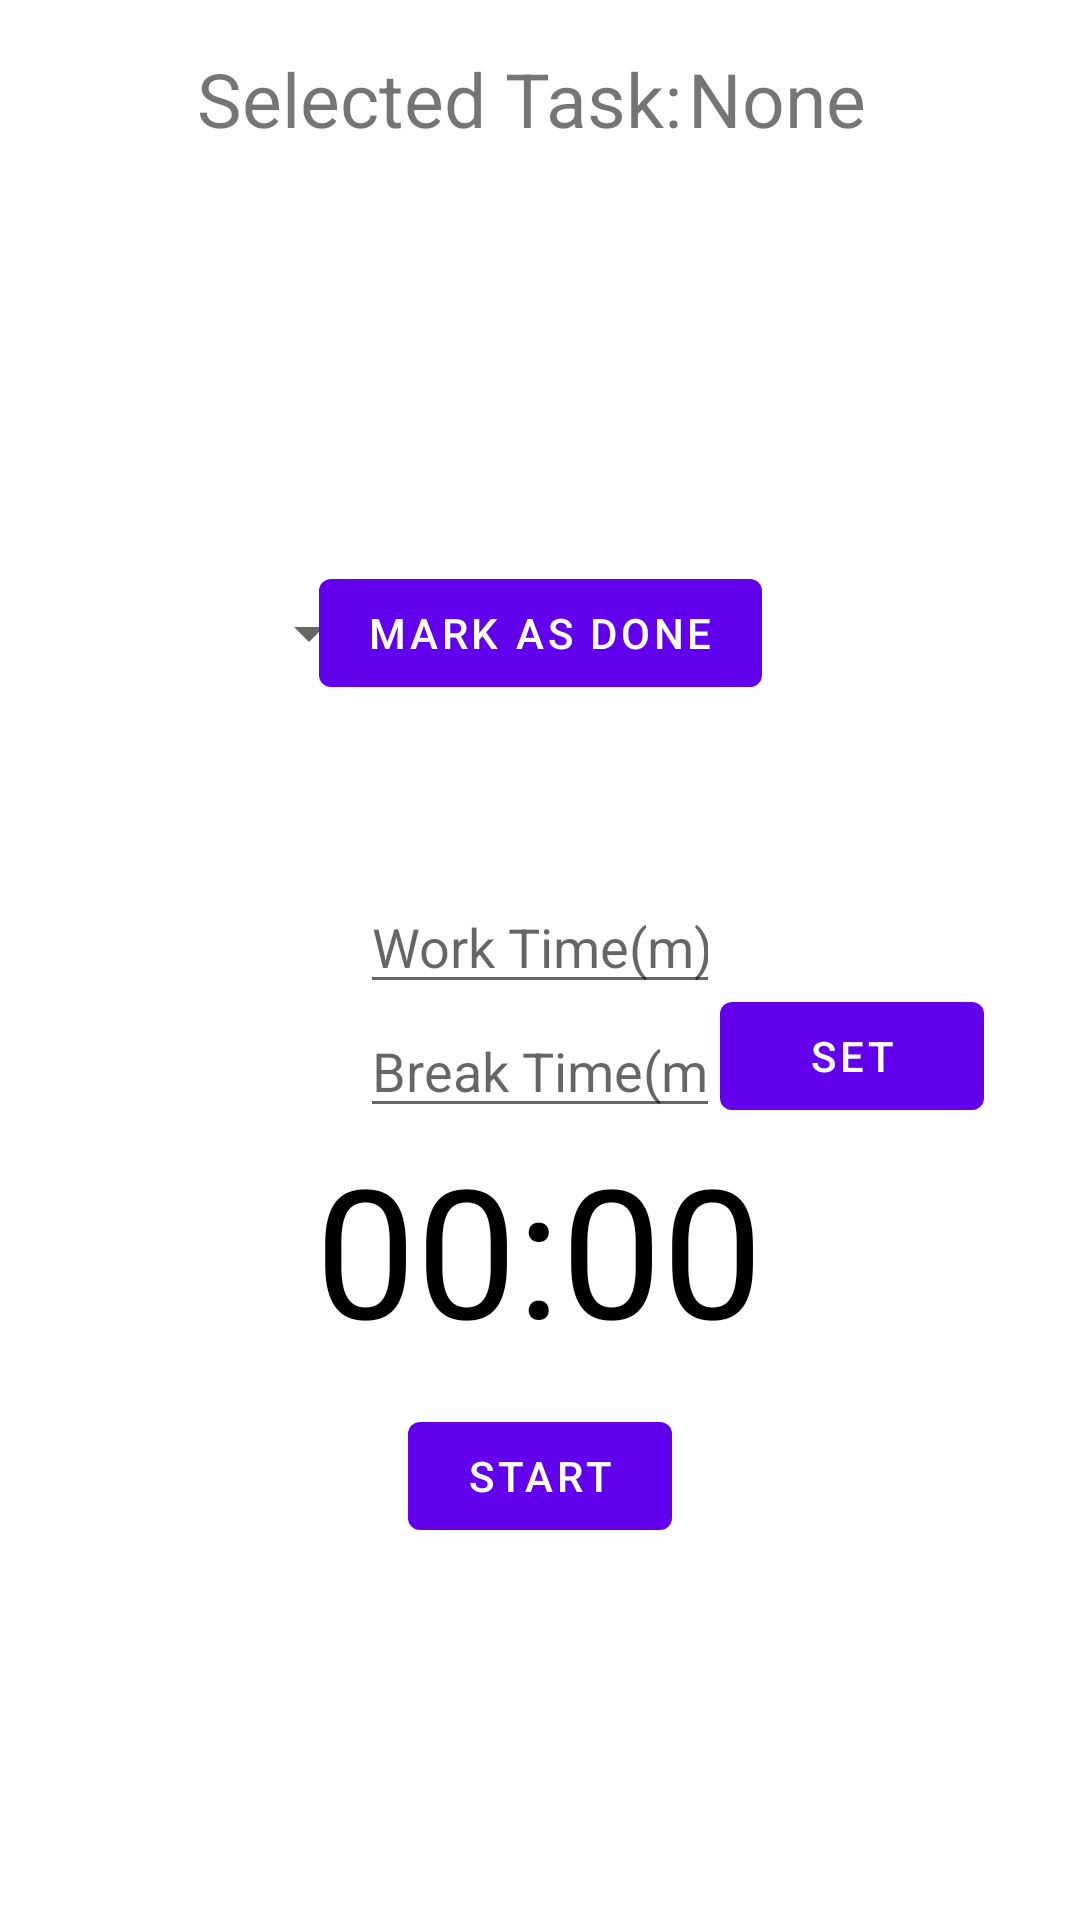

Produce the Android XML layout that renders to this screen, including the resource entries it uses.
<!-- AndroidManifest.xml: application theme Theme.Demo3 -->
<!-- res/layout/fragment2_layout.xml -->
<?xml version="1.0" encoding="utf-8"?>
<androidx.constraintlayout.widget.ConstraintLayout xmlns:android="http://schemas.android.com/apk/res/android"
    xmlns:app="http://schemas.android.com/apk/res-auto"
    xmlns:tools="http://schemas.android.com/tools"
    android:id="@+id/relativeLayout"
    android:layout_width="match_parent"
    android:layout_height="match_parent"
    tools:context=".MainActivity">

    <EditText
        android:id="@+id/edit_text_input"
        android:layout_width="120dp"
        android:layout_height="wrap_content"
        android:layout_centerHorizontal="true"
        android:hint="Work Time(m)"
        android:inputType="number"
        android:maxLength="4"
        app:layout_constraintBottom_toTopOf="@+id/edit_text_input2"
        app:layout_constraintEnd_toEndOf="parent"
        app:layout_constraintStart_toStartOf="parent" />

    <EditText
        android:id="@+id/edit_text_input2"
        android:layout_width="120dp"
        android:layout_height="wrap_content"
        android:hint="Break Time(m)"
        android:inputType="number"
        android:maxLength="4"
        app:layout_constraintBottom_toTopOf="@+id/text_view_countdown"
        app:layout_constraintEnd_toEndOf="parent"
        app:layout_constraintStart_toStartOf="parent" />

    <Button
        android:id="@+id/button_set"
        android:layout_width="wrap_content"
        android:layout_height="wrap_content"
        android:text="Set"
        app:layout_constraintBottom_toBottomOf="@+id/edit_text_input2"
        app:layout_constraintEnd_toEndOf="parent"
        app:layout_constraintHorizontal_bias="0.0"
        app:layout_constraintStart_toEndOf="@+id/edit_text_input2" />

    <TextView
        android:id="@+id/text_view_countdown"
        android:layout_width="wrap_content"
        android:layout_height="wrap_content"
        android:layout_marginBottom="12dp"
        android:text="00:00"
        android:textColor="@android:color/black"
        android:textSize="60sp"
        app:layout_constraintBottom_toTopOf="@+id/button_start_pause"
        app:layout_constraintEnd_toEndOf="parent"
        app:layout_constraintHorizontal_bias="0.498"
        app:layout_constraintStart_toStartOf="parent" />

    <Button
        android:id="@+id/button_start_pause"
        android:layout_width="wrap_content"
        android:layout_height="wrap_content"
        android:text="start"
        app:layout_constraintBottom_toTopOf="@+id/button_reset"
        app:layout_constraintEnd_toEndOf="parent"
        app:layout_constraintStart_toStartOf="parent" />

    <Button
        android:id="@+id/button_reset"
        android:layout_width="wrap_content"
        android:layout_height="wrap_content"
        android:layout_marginBottom="76dp"
        android:text="reset"
        android:visibility="invisible"
        app:layout_constraintBottom_toBottomOf="parent"
        app:layout_constraintEnd_toEndOf="parent"
        app:layout_constraintHorizontal_bias="0.501"
        app:layout_constraintStart_toStartOf="parent"
        tools:visibility="visible" />

    <TextView
        android:id="@+id/next_state"
        android:layout_width="244dp"
        android:layout_height="40dp"
        android:layout_marginBottom="4dp"
        android:textColor="#673AB7"
        android:textSize="25sp"
        app:layout_constraintBottom_toTopOf="@+id/text_view_countdown"
        app:layout_constraintEnd_toEndOf="parent"
        app:layout_constraintHorizontal_bias="0.497"
        app:layout_constraintStart_toStartOf="parent" />

    <ListView
        android:id="@+id/lv_alarms"
        android:layout_width="363dp"
        android:layout_height="118dp"
        android:nestedScrollingEnabled="true"
        android:paddingBottom="0dp"
        app:layout_constraintBottom_toTopOf="@+id/edit_text_input"
        app:layout_constraintEnd_toEndOf="parent"
        app:layout_constraintStart_toStartOf="parent"
        app:layout_constraintTop_toBottomOf="@+id/textView"
        app:layout_constraintVertical_bias="0.084" />

    <TextView
        android:id="@+id/textView"
        android:layout_width="163dp"
        android:layout_height="30dp"
        android:layout_marginTop="16dp"
        android:text="Selected Task:"
        android:textSize="25sp"
        app:layout_constraintEnd_toEndOf="parent"
        app:layout_constraintHorizontal_bias="0.334"
        app:layout_constraintStart_toStartOf="parent"
        app:layout_constraintTop_toTopOf="parent" />

    <TextView
        android:id="@+id/selected"
        android:layout_width="122dp"
        android:layout_height="30dp"
        android:layout_marginTop="16dp"
        android:text="None"
        android:textSize="25sp"
        app:layout_constraintEnd_toEndOf="parent"
        app:layout_constraintHorizontal_bias="0.08"
        app:layout_constraintStart_toEndOf="@+id/textView"
        app:layout_constraintTop_toTopOf="parent" />

    <Button
        android:id="@+id/button_mark_done"
        android:layout_width="wrap_content"
        android:layout_height="wrap_content"
        android:layout_marginTop="12dp"
        android:text="Mark as done"
        app:layout_constraintEnd_toEndOf="parent"
        app:layout_constraintStart_toStartOf="parent"
        app:layout_constraintTop_toBottomOf="@+id/lv_alarms" />

    <Spinner
        android:id="@+id/spinner"
        android:layout_width="114dp"
        android:layout_height="48dp"
        android:layout_marginTop="12dp"
        android:spinnerMode="dropdown"
        app:layout_constraintEnd_toEndOf="parent"
        app:layout_constraintHorizontal_bias="0.053"
        app:layout_constraintStart_toStartOf="parent"
        app:layout_constraintTop_toBottomOf="@+id/lv_alarms" />

</androidx.constraintlayout.widget.ConstraintLayout>
<!-- resources referenced by this layout -->
<resources>
  <style name="Theme.Demo3" parent="Theme.MaterialComponents.DayNight.DarkActionBar">
          
          <item name="colorPrimary">@color/purple_500</item>
          <item name="colorPrimaryVariant">@color/purple_700</item>
          <item name="colorOnPrimary">@color/white</item>
          
          <item name="colorSecondary">@color/teal_200</item>
          <item name="colorSecondaryVariant">@color/teal_700</item>
          <item name="colorOnSecondary">@color/black</item>
          
          <item name="android:statusBarColor" tools:targetApi="l">?attr/colorPrimaryVariant</item>
          
      </style>
  <!-- not gathered from this repository: default colours our renderer supplied (Android Studio template values) -->
  <color name="purple_500">#FF6200EE</color>
  <color name="purple_700">#FF3700B3</color>
  <color name="teal_200">#FF03DAC5</color>
  <color name="teal_700">#FF018786</color>
  <color name="black">#FF000000</color>
  <color name="white">#FFFFFFFF</color>
</resources>
